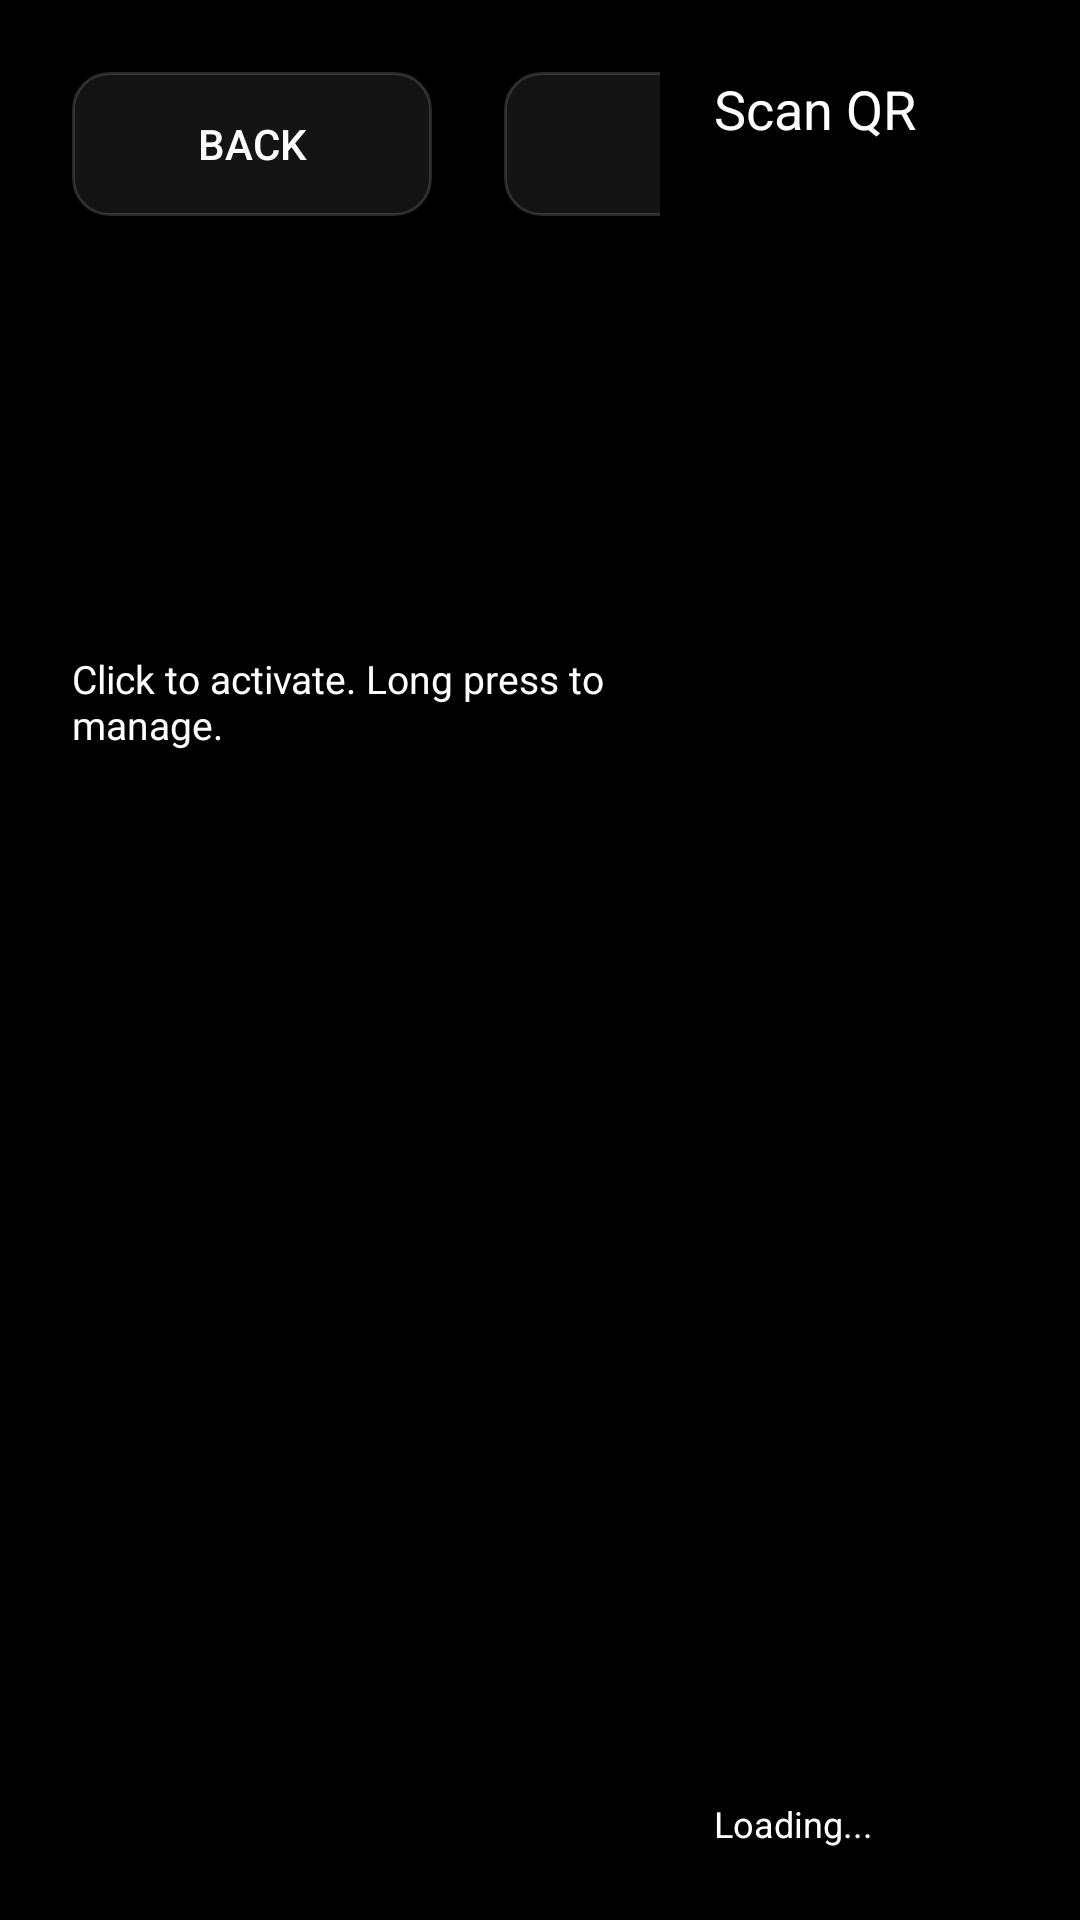

Produce the Android XML layout that renders to this screen, including the resource entries it uses.
<!-- AndroidManifest.xml: application theme Theme.LinPlayerTvLegacy -->
<!-- res/layout/activity_servers.xml -->
<?xml version="1.0" encoding="utf-8"?>
<LinearLayout xmlns:android="http://schemas.android.com/apk/res/android"
    android:layout_width="match_parent"
    android:layout_height="match_parent"
    android:orientation="horizontal"
    android:padding="24dp">

    <LinearLayout
        android:layout_width="0dp"
        android:layout_height="match_parent"
        android:layout_weight="2"
        android:orientation="vertical">

        <LinearLayout
            android:layout_width="match_parent"
            android:layout_height="wrap_content"
            android:orientation="horizontal">

            <Button
                android:id="@+id/btn_back"
                android:layout_width="120dp"
                android:layout_height="wrap_content"
                android:background="@drawable/tv_focusable_bg"
                android:text="@string/back" />

            <TextView
                android:id="@+id/servers_title"
                android:layout_width="0dp"
                android:layout_height="wrap_content"
                android:layout_marginStart="12dp"
                android:layout_weight="1"
                android:text="@string/servers_title"
                android:textSize="22sp" />

            <Button
                android:id="@+id/btn_add_server"
                android:layout_width="140dp"
                android:layout_height="wrap_content"
                android:layout_marginStart="12dp"
                android:background="@drawable/tv_focusable_bg"
                android:text="@string/add_server" />
        </LinearLayout>

        <TextView
            android:id="@+id/servers_hint"
            android:layout_width="match_parent"
            android:layout_height="wrap_content"
            android:layout_marginTop="10dp"
            android:text="@string/servers_hint"
            android:textSize="13sp" />

        <androidx.recyclerview.widget.RecyclerView
            android:id="@+id/server_list"
            android:layout_width="match_parent"
            android:layout_height="0dp"
            android:layout_marginTop="12dp"
            android:layout_weight="1"
            android:clipToPadding="false" />
    </LinearLayout>

    <LinearLayout
        android:layout_width="0dp"
        android:layout_height="match_parent"
        android:layout_marginStart="18dp"
        android:layout_weight="1"
        android:orientation="vertical">

        <TextView
            android:id="@+id/qr_title"
            android:layout_width="match_parent"
            android:layout_height="wrap_content"
            android:text="@string/qr_title"
            android:textSize="18sp" />

        <ImageView
            android:id="@+id/qr_image"
            android:layout_width="match_parent"
            android:layout_height="0dp"
            android:layout_marginTop="12dp"
            android:layout_weight="1"
            android:adjustViewBounds="true"
            android:contentDescription="@string/qr_title" />

        <TextView
            android:id="@+id/qr_url"
            android:layout_width="match_parent"
            android:layout_height="wrap_content"
            android:layout_marginTop="12dp"
            android:text="@string/qr_loading"
            android:textSize="12sp" />
    </LinearLayout>

</LinearLayout>
<!-- resources referenced by this layout -->
<resources>
  <!-- drawable tv_focusable_bg (drawable) -->
  <?xml version="1.0" encoding="utf-8"?>
  <selector xmlns:android="http://schemas.android.com/apk/res/android">
      <item android:state_focused="true">
          <shape android:shape="rectangle">
              <solid android:color="#26FFFFFF" />
              <stroke
                  android:width="2dp"
                  android:color="#FF00BCD4" />
              <corners android:radius="12dp" />
          </shape>
      </item>
  
      <item android:state_pressed="true">
          <shape android:shape="rectangle">
              <solid android:color="#33FFFFFF" />
              <stroke
                  android:width="2dp"
                  android:color="#FF00BCD4" />
              <corners android:radius="12dp" />
          </shape>
      </item>
  
      <item>
          <shape android:shape="rectangle">
              <solid android:color="#14FFFFFF" />
              <stroke
                  android:width="1dp"
                  android:color="#26FFFFFF" />
              <corners android:radius="12dp" />
          </shape>
      </item>
  </selector>
  <string name="add_server">Add</string>
  <string name="back">Back</string>
  <string name="qr_loading">Loading...</string>
  <string name="qr_title">Scan QR</string>
  <string name="servers_hint">Click to activate. Long press to manage.</string>
  <string name="servers_title">Servers</string>
  <style name="Theme.LinPlayerTvLegacy" parent="Theme.AppCompat.NoActionBar">
          <item name="android:windowBackground">@android:color/black</item>
          <item name="android:textColor">@android:color/white</item>
          <item name="android:textColorHint">#80FFFFFF</item>
          <item name="colorAccent">#00BCD4</item>
      </style>
</resources>
